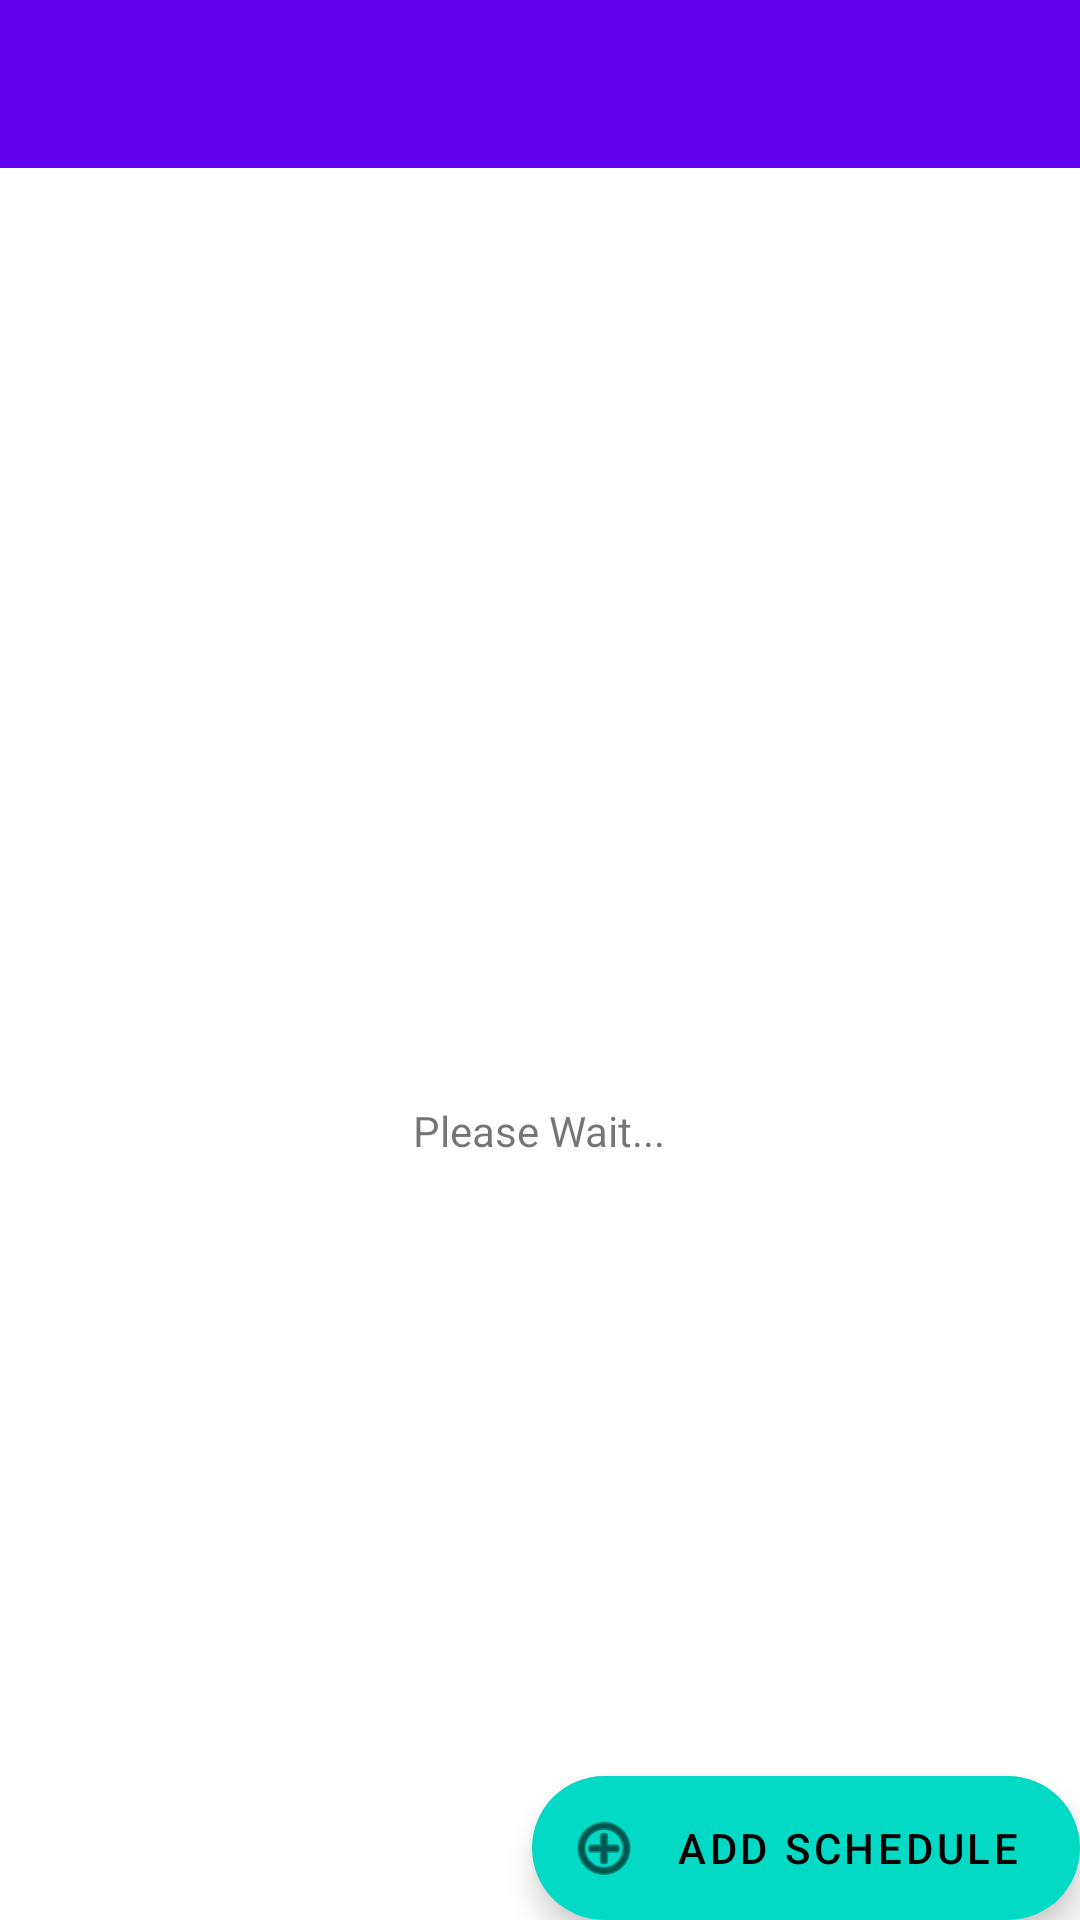

This screen was rendered from an Android layout file. Write that file and the resources it references.
<!-- AndroidManifest.xml: application theme Theme.AndroidAppScheduler -->
<!-- res/layout/activity_schdule_viewer.xml -->
<?xml version="1.0" encoding="utf-8"?>
<androidx.constraintlayout.widget.ConstraintLayout xmlns:android="http://schemas.android.com/apk/res/android"
    xmlns:app="http://schemas.android.com/apk/res-auto"
    xmlns:tools="http://schemas.android.com/tools"
    android:layout_width="match_parent"
    android:layout_height="match_parent"
    android:fitsSystemWindows="true"
    tools:context=".presentation.schedule_viewer.ScheduleViewerActivity">

    <com.google.android.material.appbar.AppBarLayout
        android:id="@+id/appBarLayout"
        android:layout_width="match_parent"
        android:layout_height="wrap_content"
        android:fitsSystemWindows="true"
        app:layout_constraintStart_toStartOf="parent"
        app:layout_constraintEnd_toEndOf="parent"
        app:layout_constraintTop_toTopOf="parent">

        <com.google.android.material.appbar.MaterialToolbar
            android:id="@+id/toolbar"
            android:layout_width="match_parent"
            android:layout_height="?attr/actionBarSize" />

    </com.google.android.material.appbar.AppBarLayout>

    <FrameLayout
        android:id="@+id/mainContainer"
        android:layout_width="match_parent"
        android:layout_height="0dp"
        app:layout_behavior="@string/appbar_scrolling_view_behavior"
        app:layout_constraintStart_toStartOf="parent"
        app:layout_constraintEnd_toEndOf="parent"
        app:layout_constraintBottom_toBottomOf="parent"
        app:layout_constraintTop_toBottomOf="@+id/appBarLayout">

        <androidx.recyclerview.widget.RecyclerView
            android:id="@+id/rvScheduleInfo"
            android:layout_width="match_parent"
            android:layout_height="match_parent"
            tools:itemCount="10"
            android:paddingBottom="70dp"
            android:clipToPadding="false"
            app:layoutManager="androidx.recyclerview.widget.LinearLayoutManager"/>

        <include
            android:id="@+id/loadingIndicator"
            layout="@layout/loading_indicator"/>
    </FrameLayout>

    <com.google.android.material.floatingactionbutton.ExtendedFloatingActionButton
        android:id="@+id/fab"
        android:layout_width="wrap_content"
        android:layout_height="wrap_content"
        android:layout_gravity="bottom|end"
        android:layout_marginEnd="@dimen/fab_margin"
        android:layout_marginBottom="@dimen/fab_margin"
        android:text="@string/add_schedule"
        app:icon="@android:drawable/ic_menu_add"
        app:layout_constraintBottom_toBottomOf="parent"
        app:layout_constraintEnd_toEndOf="parent"/>

</androidx.constraintlayout.widget.ConstraintLayout>
<!-- res/layout/loading_indicator.xml (included above) -->
<?xml version="1.0" encoding="utf-8"?>
<LinearLayout xmlns:android="http://schemas.android.com/apk/res/android"
    android:layout_width="match_parent"
    android:layout_height="match_parent"
    android:gravity="center"
    android:orientation="vertical"
    android:background="@android:color/white">

    <com.google.android.material.progressindicator.CircularProgressIndicator
        android:layout_width="wrap_content"
        android:layout_height="wrap_content"/>

    <androidx.appcompat.widget.AppCompatTextView
        android:layout_width="wrap_content"
        android:layout_height="wrap_content"
        android:layout_marginTop="10dp"
        android:text="@string/loading"/>
</LinearLayout>
<!-- resources referenced by this layout -->
<resources>
  <string name="add_schedule">Add Schedule</string>
  <string name="loading">Please Wait...</string>
  <style name="Theme.AndroidAppScheduler" parent="Theme.MaterialComponents.DayNight.DarkActionBar">
          
          <item name="colorPrimary">@color/purple_500</item>
          <item name="colorPrimaryVariant">@color/purple_700</item>
          <item name="colorOnPrimary">@color/white</item>
          
          <item name="colorSecondary">@color/teal_200</item>
          <item name="colorSecondaryVariant">@color/teal_700</item>
          <item name="colorOnSecondary">@color/black</item>
          
          <item name="android:statusBarColor">?attr/colorPrimaryVariant</item>
          
      </style>
  <!-- not gathered from this repository: default colours our renderer supplied (Android Studio template values) -->
  <color name="purple_500">#FF6200EE</color>
  <color name="purple_700">#FF3700B3</color>
  <color name="teal_200">#FF03DAC5</color>
  <color name="teal_700">#FF018786</color>
  <color name="black">#FF000000</color>
  <color name="white">#FFFFFFFF</color>
</resources>
